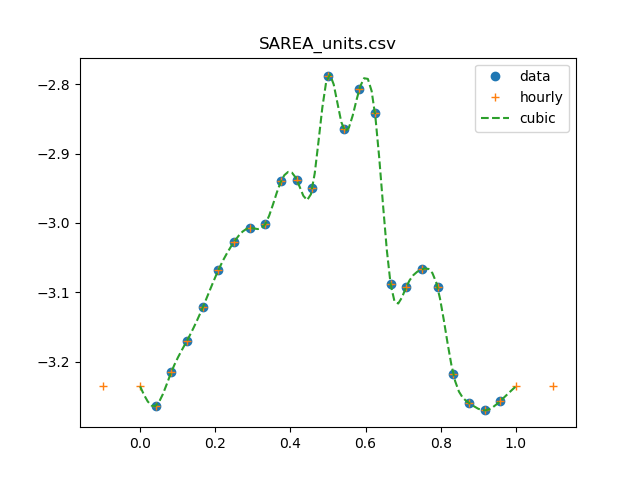

Values plotted in this chart, from the file beside it:
0, 0.000536335910824
1, 0.0005447
2, 0.0006099
3, 0.0006766
4, 0.0007551
5, 0.0008552
6, 0.0009391
7, 0.0009837
8, 0.0009966
9, 0.001149
10, 0.001155
11, 0.001122
12, 0.001632
13, 0.001365
14, 0.001559
15, 0.00144
16, 0.0008156
17, 0.0008087
18, 0.0008573
19, 0.000807
20, 0.0006058
21, 0.0005501
22, 0.0005363
23, 0.0005533
